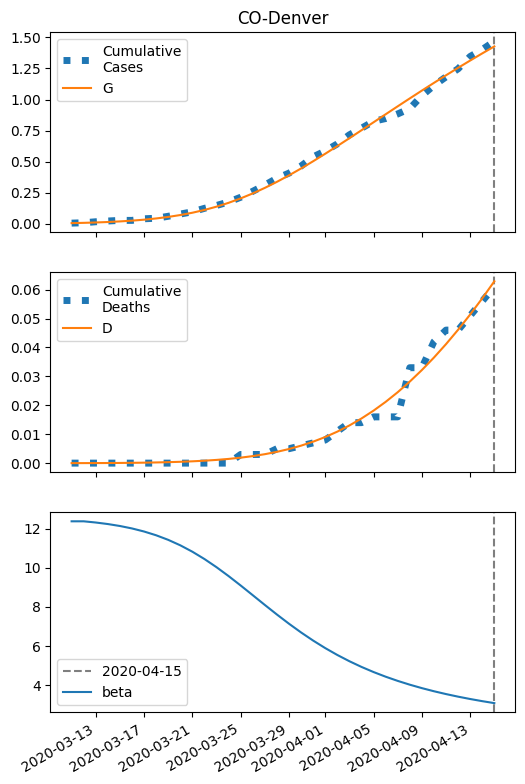

Data behind this chart, as committed beside it:
series, 2020-03-11, 2020-03-12, 2020-03-13, 2020-03-14, 2020-03-15, 2020-03-16, 2020-03-17, 2020-03-18, 2020-03-19, 2020-03-20, 2020-03-21, 2020-03-22, 2020-03-23, 2020-03-24, 2020-03-25, 2020-03-26, 2020-03-27, 2020-03-28, 2020-03-29, 2020-03-30, 2020-03-31, 2020-04-01, 2020-04-02
S, 22181, 22179, 22176, 22172, 22167, 22161, 22153, 22143, 22131, 22116, 22097, 22075, 22048, 22017, 21982, 21942, 21897, 21849, 21797, 21741, 21683, 21623, 21561
I, 6.0, 7.784, 10.08, 13.04, 16.82, 21.62, 27.7, 35.32, 44.78, 56.38, 70.42, 87.13, 106.7, 129.1, 154.3, 182, 211.9, 243.5, 276.2, 309.5, 342.8, 375.7, 407.5
IH, 0.24, 0.4649, 0.7471, 1.104, 1.556, 2.131, 2.862, 3.79, 4.965, 6.445, 8.296, 10.59, 13.41, 16.84, 20.94, 25.8, 31.46, 37.97, 45.32, 53.53, 62.55, 72.34, 82.83
IN, 0.24, 0.4378, 0.6723, 0.9575, 1.311, 1.753, 2.31, 3.012, 3.896, 5.003, 6.379, 8.075, 10.14, 12.63, 15.57, 19.01, 22.95, 27.39, 32.32, 37.69, 43.45, 49.53, 55.86
D, 0.01, 0.01617, 0.02813, 0.04735, 0.07574, 0.1158, 0.1706, 0.2442, 0.3417, 0.4694, 0.6352, 0.8486, 1.121, 1.466, 1.899, 2.438, 3.102, 3.911, 4.887, 6.053, 7.43, 9.039, 10.9
R, 0.0, 0.05105, 0.1452, 0.2909, 0.5, 0.7879, 1.175, 1.687, 2.356, 3.224, 4.342, 5.77, 7.58, 9.859, 12.7, 16.21, 20.51, 25.7, 31.92, 39.28, 47.88, 57.83, 69.21
G, 6.0, 8.264, 11.19, 14.95, 19.77, 25.92, 33.73, 43.56, 55.85, 71.03, 89.58, 111.9, 138.4, 169.4, 204.9, 245, 289.5, 338, 390.2, 445.6, 503.7, 563.9, 625.8
H, 11090, 11090, 11090, 11090, 11090, 11090, 11090, 11090, 11090, 11090, 11090, 11090, 11090, 11090, 11090, 11090, 11090, 11090, 11090, 11090, 11090, 11090, 11090
beta, 12.37, 12.37, 12.31, 12.23, 12.13, 12, 11.85, 11.66, 11.42, 11.14, 10.82, 10.44, 10.02, 9.57, 9.089, 8.594, 8.096, 7.607, 7.136, 6.691, 6.276, 5.892, 5.541
